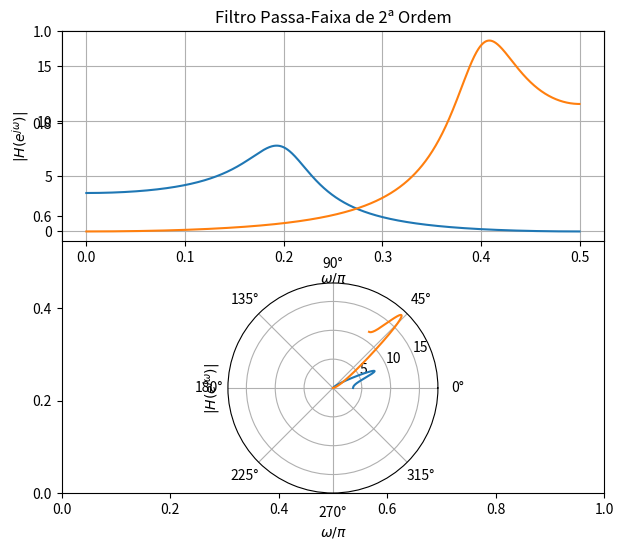

Write Python code to recreate this figure.
# -*- coding: utf-8 -*-
"""
Created on Sun Jun  7 13:16:05 2026

@author: Ricardo Alexandre
"""

import numpy as np
import matplotlib.pyplot as plt
from scipy.signal import freqz

# parâmetros dos polos
r = 0.8
wp1 = 0.2*2*np.pi
wp2 = 0.4*2*np.pi

mb1 = -2*r*np.cos(wp1)
mb2 = r**2

ma1 = -2*r*np.cos(wp2)
ma2 = r**2

# coeficientes do passa baixa
num1 = [1, 2, 1]
den1 = [1, mb1, mb2]

# coeficientes do passa-alta
num2 = [1, -2, 1]
den2 = [1, ma1, ma2]

# resposta em frequência passa-baixa
w1, H1 = freqz(num1, den1, 2048)

# resposta em frequência passa-alta
w2, H2 = freqz(num2, den2, 2048)

figure = plt.subplots(figsize=(7,6))

eix1 = plt.subplot(2, 1, 1)
eix1.plot(w1/(2*np.pi), np.abs(H1))
eix1.plot(w2/(2*np.pi), np.abs(H2))
eix1.set_xlabel(r'$\omega/\pi$')
eix1.set_ylabel(r'$|H(e^{j\omega})|$')
eix1.set_title('Filtro Passa-Faixa de 2ª Ordem')
eix1.grid(True)

eix2 = plt.subplot(2, 1, 2, projection='polar')
eix2.plot(w1/np.pi, np.abs(H1))
eix2.plot(w2/np.pi, np.abs(H2))
eix2.set_xlabel(r'$\omega/\pi$')
eix2.set_ylabel(r'$|H(e^{j\omega})|$')
eix2.grid(True)

plt.show()
